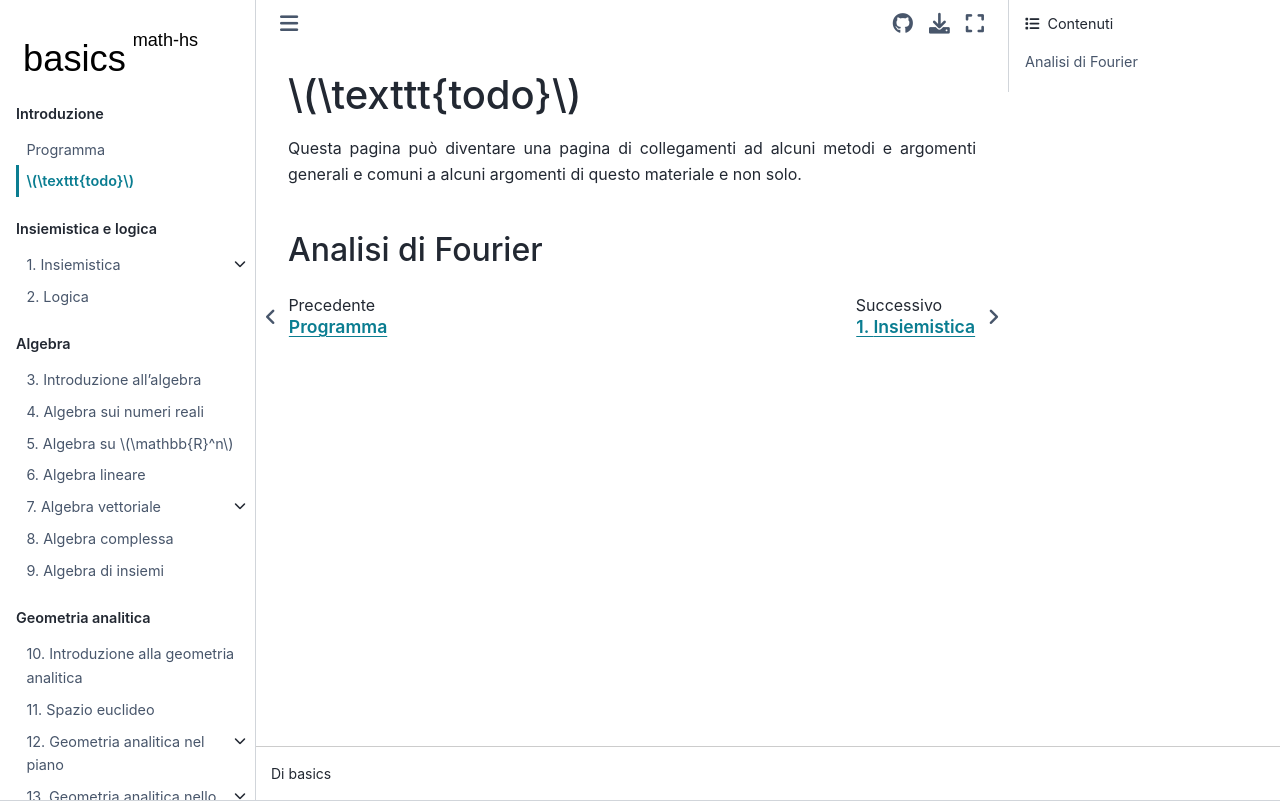

repository: Basics2022/bbooks-math-miscellanea-hs · page: ch/todo.html · generator: jekyll

(math-hs:todo)=
# $\texttt{todo}$

Questa pagina può diventare una pagina di collegamenti ad alcuni metodi e argomenti generali e comuni a alcuni argomenti di questo materiale e non solo.

(math-hs:todo:fourier)=
## Analisi di Fourier
